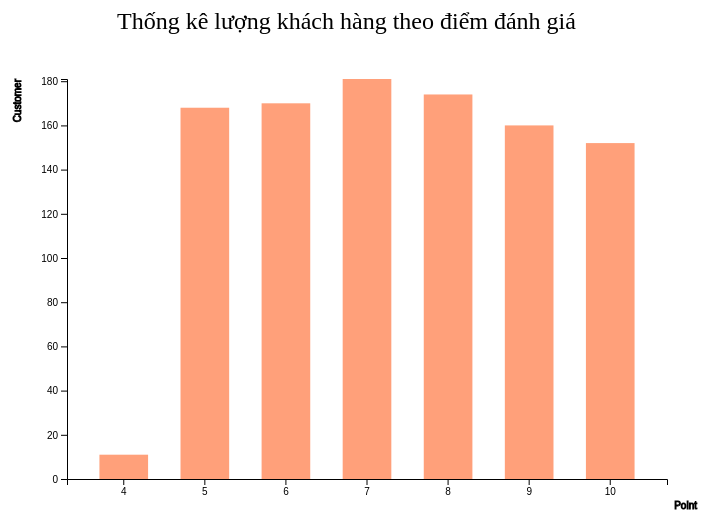
D3 v4 page, settled after 360 driven frames (6 s of simulated time); the page loaded 1 data file(s).


        var svg = d3.select("svg"),
            margin = 200,
            width = svg.attr("width") - margin,
            height = svg.attr("height") - margin;

        svg.append("text")
            .attr("transform", "translate(100,0)")
            .attr("x", 50)
            .attr("y", 50)
            .attr("font-size", "24px")
            .text("Thống kê lượng khách hàng theo điểm đánh giá");

        var x = d3.scaleBand().range([0, width]).padding(0.4),
            y = d3.scaleLinear().range([height, 0]);

        var g = svg.append("g")
            .attr("transform", "translate(" + 100 + "," + 100 + ")");

        d3.csv("./data/Rate_point.csv", function(error, data) {
            if (error) {
                throw error;
            }

            x.domain(data.map(function(d) { return d.Rate_point; }));
            y.domain([0, d3.max(data, function(d) { return +d.Count; })]);

            g.append("g")
             .attr("transform", "translate(0," + height + ")")
             .call(d3.axisBottom(x))
             .append("text")
             .attr("y", 30)
             .attr("x", width + 30)
             .attr("text-anchor", "end")
             .attr("stroke", "black")
             .text("Point");

            g.append("g")
             .call(d3.axisLeft(y))
             .append("text")
             .attr("transform", "rotate(-90)")
             .attr("y", 5)
             .attr("dy", "-5.1em")
             .attr("text-anchor", "end")
             .attr("stroke", "black")
             .text("Customer");

            g.selectAll(".bar")
             .data(data)
             .enter().append("rect")
             .attr("class", "bar")
             .on("mouseover", onMouseOver)
             .on("mouseout", onMouseOut)
             .attr("x", function(d) { return x(d.Rate_point); })
             .attr("y", function(d) { return y(+d.Count); })
             .attr("width", x.bandwidth())
             .transition()
             .ease(d3.easeLinear)
             .duration(400)
             .delay(function (d, i) {
                 return i * 50;
             })
             .attr("height", function(d) { return height - y(+d.Count); });
        });

        function onMouseOver(d, i) {
            d3.select(this).attr('class', 'highlight');
            d3.select(this)
              .transition()
              .duration(400)
              .attr('width', x.bandwidth() + 5)
              .attr("y", function(d) { return y(+d.Count) - 10; })
              .attr("height", function(d) { return height - y(+d.Count) + 10; });

            g.append("text")
             .attr('class', 'val') 
             .attr('x', function() {
                 return x(d.Rate_point);
             })
             .attr('y', function() {
                 return y(+d.Count) - 15;
             })
             .text(function() {
                 return [d.Count];
             });
        }

        function onMouseOut(d, i) {
            d3.select(this).attr('class', 'bar');
            d3.select(this)
              .transition()
              .duration(400)
              .attr('width', x.bandwidth())
              .attr("y", function(d) { return y(+d.Count); })
              .attr("height", function(d) { return height - y(+d.Count); });

            d3.selectAll('.val')
              .remove()
        }
    

### data: data/Rate_point.csv
Rate_point, Count
4, 11
5, 168
6, 170
7, 181
8, 174
9, 160
10, 152